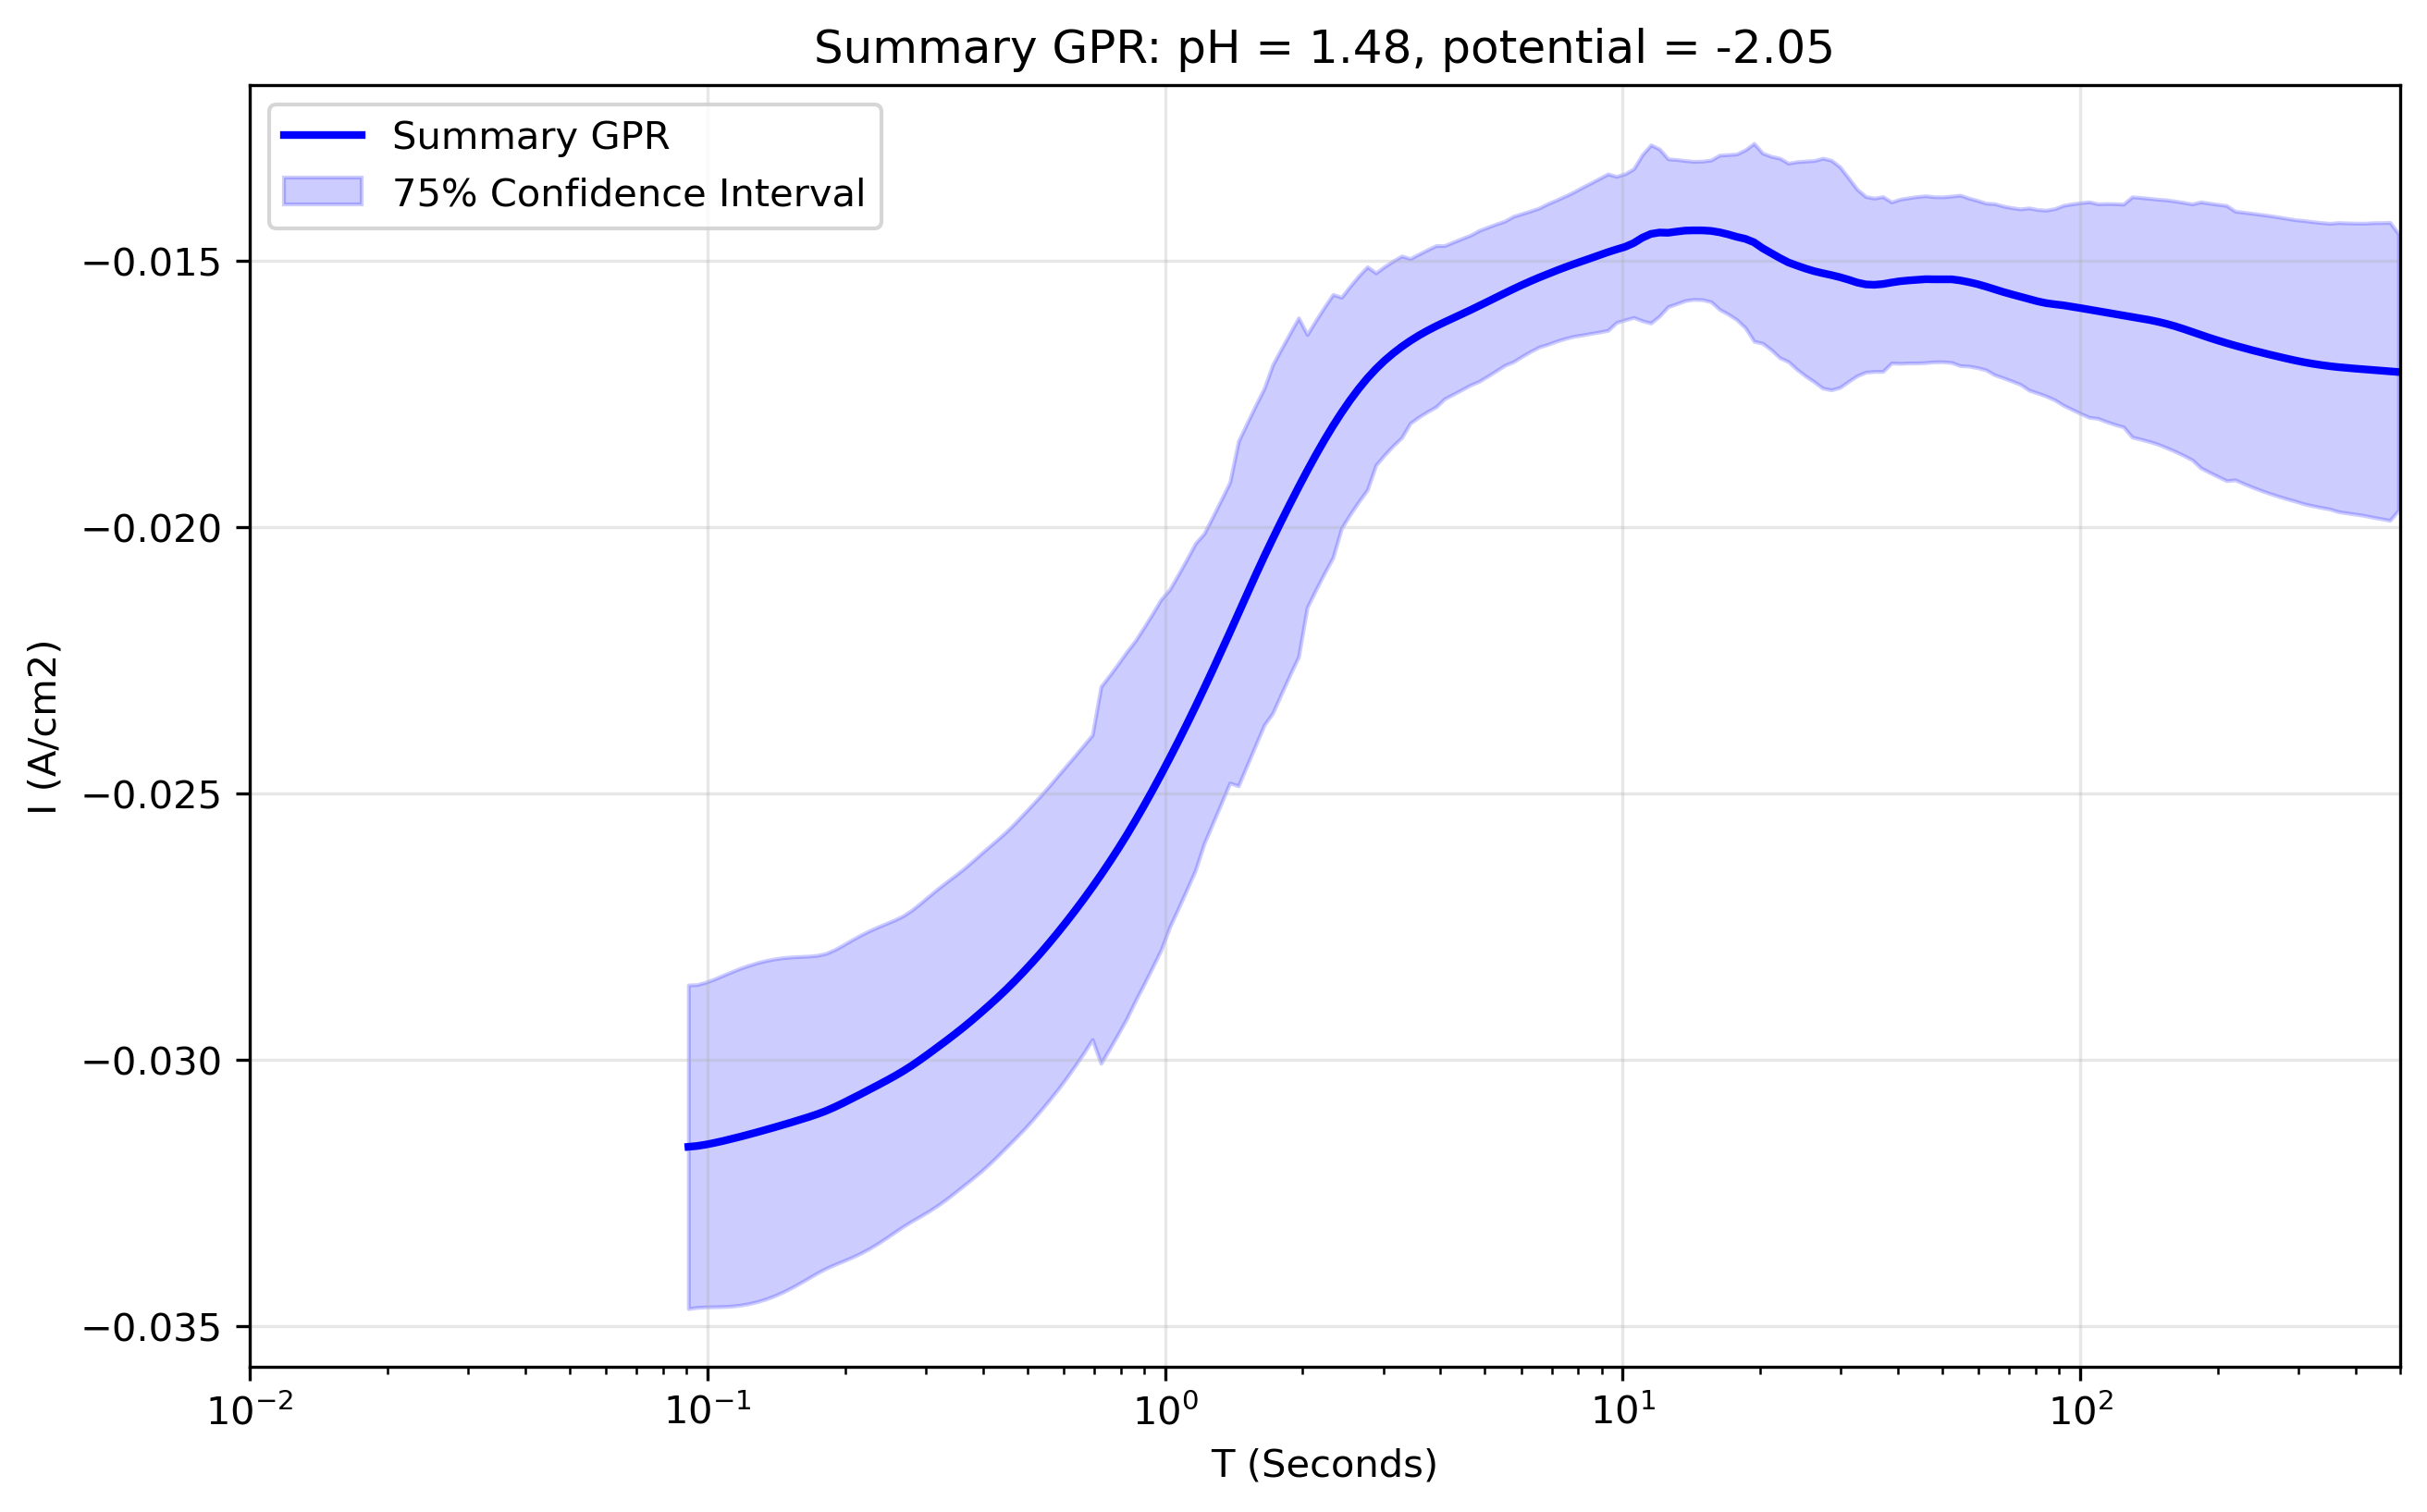

The data file committed next to this chart (first rows):
x_transformed, x_real, y_real, y_normalised, Std_real, Upper_CI_real, Lower_CI_real, Std_normalised, Upper_CI_normalised, Lower_CI_normalised, Operator_mean_real, Operator_upper_real, Operator_lower_real, Operator_std_real, Operator_weight_mean, Operator_weight_min, Operator_weight_max, Operator_iterations, Operator_between_variance_norm, Operator_within_variance_norm, Operator_within_variance_real, FGPR_mean_real, FGPR_mean_normalised, FGPR_upper_real
-1.1, 0.07943, -0.03121, 1.84, 0.001738, -0.02921, -0.03321, 0.1017, 0.0858, -0.1482, , , , , , , , , , , , , , 
-1.079, 0.08329, -0.03143, 1.853, 0.001561, -0.02963, -0.03322, 0.09136, 0.07366, -0.1365, , , , , , , , , , , , , , 
-1.059, 0.08734, -0.03161, 1.864, 0.001468, -0.02992, -0.0333, 0.08589, 0.0672, -0.1304, , , , , , , , , , , , , , 
-1.038, 0.09158, -0.03174, 1.872, 0.001452, -0.03007, -0.03341, 0.08498, 0.06602, -0.1295, , , , , , , , , , , , , , 
-1.018, 0.09603, -0.03182, 1.876, 0.001477, -0.03012, -0.03352, 0.08642, 0.0676, -0.1312, , , , , , , , , , , , , , 
-0.997, 0.1007, -0.03185, 1.878, 0.001564, -0.03005, -0.03365, 0.09152, 0.07343, -0.1371, , , , , , , , , , , , , , 
-0.9764, 0.1056, -0.03185, 1.878, 0.001688, -0.02991, -0.0338, 0.09881, 0.08182, -0.1455, , , , , , , , , , , , , , 
-0.9558, 0.1107, -0.03183, 1.876, 0.001809, -0.02975, -0.03391, 0.1059, 0.08997, -0.1536, , , , , , , , , , , , , , 
-0.9352, 0.1161, -0.03178, 1.873, 0.001905, -0.02959, -0.03397, 0.1115, 0.09646, -0.16, , , , , , , , , , , , , , 
-0.9146, 0.1217, -0.03171, 1.869, 0.001963, -0.02946, -0.03397, 0.1149, 0.1005, -0.1639, , , , , , , , , , , , , , 
-0.894, 0.1277, -0.03163, 1.864, 0.001984, -0.02935, -0.03392, 0.1161, 0.1019, -0.1652, , , , , , , , , , , , , , 
-0.8734, 0.1339, -0.03154, 1.859, 0.001966, -0.02928, -0.03381, 0.115, 0.1008, -0.1639, , , , , , , , , , , , , , 
-0.8528, 0.1404, -0.03145, 1.853, 0.001913, -0.02925, -0.03365, 0.1119, 0.09733, -0.1602, , , , , , , , , , , , , , 
-0.8322, 0.1472, -0.03135, 1.848, 0.001829, -0.02924, -0.03345, 0.107, 0.09179, -0.1545, , , , , , , , , , , , , , 
-0.8116, 0.1543, -0.03124, 1.842, 0.001726, -0.02926, -0.03323, 0.101, 0.08498, -0.1475, , , , , , , , , , , , , , 
-0.791, 0.1618, -0.03114, 1.836, 0.001623, -0.02928, -0.03301, 0.095, 0.07814, -0.1404, , , , , , , , , , , , , , 
-0.7704, 0.1697, -0.03105, 1.831, 0.001552, -0.02926, -0.03283, 0.09083, 0.07344, -0.1355, , , , , , , , , , , , , , 
-0.7497, 0.1779, -0.03095, 1.826, 0.001536, -0.02918, -0.03272, 0.08988, 0.07244, -0.1343, , , , , , , , , , , , , , 
-0.7291, 0.1866, -0.03085, 1.82, 0.001547, -0.02907, -0.03263, 0.09055, 0.07331, -0.135, , , , , , , , , , , , , , 
-0.7085, 0.1956, -0.03076, 1.814, 0.00157, -0.02895, -0.03256, 0.09189, 0.07495, -0.1365, , , , , , , , , , , , , , 
-0.6879, 0.2051, -0.03066, 1.809, 0.001612, -0.02881, -0.03252, 0.09436, 0.07788, -0.1392, , , , , , , , , , , , , , 
-0.6673, 0.2151, -0.03057, 1.803, 0.00165, -0.02868, -0.03247, 0.09654, 0.08048, -0.1416, , , , , , , , , , , , , , 
-0.6467, 0.2256, -0.03049, 1.798, 0.001663, -0.02858, -0.0324, 0.09733, 0.08147, -0.1424, , , , , , , , , , , , , , 
-0.6261, 0.2365, -0.03041, 1.794, 0.001648, -0.02851, -0.0323, 0.09647, 0.08057, -0.1414, , , , , , , , , , , , , , 
-0.6055, 0.248, -0.03032, 1.789, 0.001621, -0.02846, -0.03219, 0.09487, 0.07881, -0.1395, , , , , , , , , , , , , , 
-0.5849, 0.2601, -0.03024, 1.784, 0.001607, -0.02839, -0.03209, 0.09407, 0.07798, -0.1385, , , , , , , , , , , , , , 
-0.5643, 0.2727, -0.03014, 1.779, 0.001623, -0.02827, -0.03201, 0.09498, 0.07912, -0.1394, , , , , , , , , , , , , , 
-0.5437, 0.2859, -0.03003, 1.772, 0.001645, -0.02814, -0.03192, 0.09627, 0.08071, -0.1408, , , , , , , , , , , , , , 
-0.5231, 0.2998, -0.0299, 1.765, 0.001672, -0.02798, -0.03183, 0.09784, 0.08265, -0.1425, , , , , , , , , , , , , , 
-0.5025, 0.3144, -0.02978, 1.757, 0.001692, -0.02783, -0.03172, 0.09901, 0.08412, -0.1437, , , , , , , , , , , , , , 
-0.4819, 0.3297, -0.02965, 1.749, 0.001696, -0.02769, -0.0316, 0.09928, 0.08456, -0.1438, , , , , , , , , , , , , , 
-0.4613, 0.3457, -0.02951, 1.741, 0.001695, -0.02756, -0.03146, 0.09919, 0.08459, -0.1436, , , , , , , , , , , , , , 
-0.4407, 0.3625, -0.02938, 1.734, 0.001707, -0.02741, -0.03134, 0.09992, 0.08557, -0.1443, , , , , , , , , , , , , , 
-0.4201, 0.3801, -0.02923, 1.725, 0.001733, -0.02724, -0.03123, 0.1014, 0.08742, -0.1459, , , , , , , , , , , , , , 
-0.3995, 0.3986, -0.02909, 1.716, 0.001757, -0.02707, -0.03111, 0.1028, 0.08919, -0.1474, , , , , , , , , , , , , , 
-0.3789, 0.4179, -0.02894, 1.707, 0.001765, -0.02691, -0.03097, 0.1033, 0.08992, -0.1478, , , , , , , , , , , , , , 
-0.3583, 0.4382, -0.02878, 1.698, 0.001763, -0.02675, -0.03081, 0.1032, 0.08992, -0.1475, , , , , , , , , , , , , , 
-0.3377, 0.4595, -0.02862, 1.689, 0.001775, -0.02658, -0.03066, 0.1039, 0.09086, -0.1481, , , , , , , , , , , , , , 
-0.3171, 0.4819, -0.02844, 1.678, 0.001802, -0.02637, -0.03051, 0.1054, 0.09286, -0.1497, , , , , , , , , , , , , , 
-0.2965, 0.5053, -0.02825, 1.667, 0.001818, -0.02616, -0.03034, 0.1064, 0.09413, -0.1506, , , , , , , , , , , , , , 
-0.2759, 0.5298, -0.02806, 1.656, 0.001818, -0.02597, -0.03015, 0.1064, 0.09434, -0.1504, , , , , , , , , , , , , , 
-0.2553, 0.5556, -0.02785, 1.644, 0.001829, -0.02575, -0.02996, 0.1071, 0.0953, -0.151, , , , , , , , , , , , , , 
-0.2347, 0.5825, -0.02764, 1.631, 0.00185, -0.02551, -0.02977, 0.1082, 0.09688, -0.1522, , , , , , , , , , , , , , 
-0.2141, 0.6108, -0.02742, 1.619, 0.001852, -0.02529, -0.02955, 0.1084, 0.09725, -0.1521, , , , , , , , , , , , , , 
-0.1935, 0.6405, -0.0272, 1.606, 0.001852, -0.02507, -0.02933, 0.1084, 0.09747, -0.1519, , , , , , , , , , , , , , 
-0.1729, 0.6716, -0.02698, 1.593, 0.001867, -0.02483, -0.02913, 0.1092, 0.09869, -0.1527, , , , , , , , , , , , , , 
-0.1523, 0.7043, -0.02675, 1.579, 0.001866, -0.02461, -0.0289, 0.1092, 0.09884, -0.1523, , , , , , , , , , , , , , 
-0.1317, 0.7385, -0.02651, 1.565, 0.001864, -0.02437, -0.02865, 0.1091, 0.09898, -0.152, , , , , , , , , , , , , , 
-0.1111, 0.7744, -0.02625, 1.55, 0.001869, -0.0241, -0.0284, 0.1094, 0.09957, -0.1521, , , , , , , , , , , , , , 
-0.09045, 0.812, -0.02597, 1.534, 0.001858, -0.02384, -0.02811, 0.1088, 0.09913, -0.1511, , , , , , , , , , , , , , 
-0.06985, 0.8514, -0.02569, 1.517, 0.001857, -0.02355, -0.02782, 0.1087, 0.09937, -0.1507, , , , , , , , , , , , , , 
-0.04925, 0.8928, -0.02539, 1.499, 0.001849, -0.02326, -0.02751, 0.1082, 0.09907, -0.1498, , , , , , , , , , , , , , 
-0.02864, 0.9362, -0.02508, 1.481, 0.001852, -0.02295, -0.02721, 0.1084, 0.09958, -0.1497, , , , , , , , , , , , , , 
-0.00804, 0.9817, -0.02476, 1.462, 0.00186, -0.02262, -0.0269, 0.1088, 0.1004, -0.15, , , , , , , , , , , , , , 
0.01256, 1.029, -0.02442, 1.442, 0.001885, -0.02225, -0.02659, 0.1103, 0.1025, -0.1513, , , , , , , , , , , , , , 
0.03317, 1.079, -0.02407, 1.422, 0.001917, -0.02186, -0.02627, 0.1122, 0.105, -0.1531, , , , , , , , , , , , , , 
0.05377, 1.132, -0.0237, 1.4, 0.001955, -0.02145, -0.02595, 0.1144, 0.1079, -0.1553, , , , , , , , , , , , , , 
0.07437, 1.187, -0.02331, 1.378, 0.001981, -0.02104, -0.02559, 0.1159, 0.1101, -0.1567, , , , , , , , , , , , , , 
0.09497, 1.244, -0.02291, 1.354, 0.001998, -0.02061, -0.02521, 0.1169, 0.1116, -0.1574, , , , , , , , , , , , , , 
0.1156, 1.305, -0.0225, 1.33, 0.002007, -0.02019, -0.02481, 0.1174, 0.1126, -0.1576, , , , , , , , , , , , , , 
... 140 more rows
